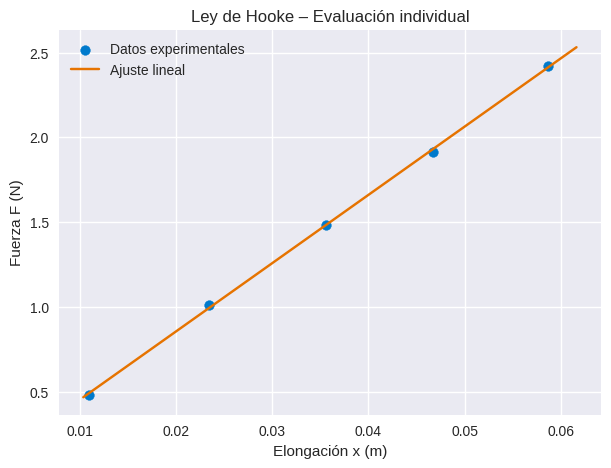

Recreate this plot in Python.
import numpy as np
import pandas as pd
import matplotlib.pyplot as plt
from scipy.stats import linregress
import random

plt.style.use('seaborn-v0_8')

# --- Generador de datos ---
random.seed()
k_real = random.uniform(38, 42)  # N/m (valor teórico oculto para el estudiante)
masa = np.round(np.linspace(0.05, 0.25, 5) + np.random.normal(0, 0.002, 5), 3)
g = 9.81
fuerza = masa * g
elongacion = np.round(fuerza / k_real + np.random.normal(0, 0.0008, 5), 4)

tabla = pd.DataFrame({
    'Masa (kg)': masa,
    'Elongación (m)': elongacion,
    'Fuerza (N)': np.round(fuerza, 3)
})

print('🧩 Datos experimentales generados para este intento:')
tabla

# --- Cálculo y gráfica ---
pendiente, intercepto, r_value, p_value, std_err = linregress(elongacion, fuerza)
k_estimada = pendiente

plt.figure(figsize=(7,5))
plt.scatter(elongacion, fuerza, color='#007ACC', label='Datos experimentales')
x_line = np.linspace(min(elongacion)*0.95, max(elongacion)*1.05, 100)
plt.plot(x_line, pendiente*x_line + intercepto, color='#E67300', label='Ajuste lineal')
plt.xlabel('Elongación x (m)')
plt.ylabel('Fuerza F (N)')
plt.title('Ley de Hooke – Evaluación individual')
plt.legend()
plt.grid(True)
plt.show()

print(f'Constante elástica estimada: {k_estimada:.2f} N/m')
print(f'Coeficiente de correlación R = {r_value:.4f}')

# Guardar figura y resultados (opcional)
plt.savefig('hooke_ajuste.png', dpi=150, bbox_inches='tight')

# --- Validación automática sin input() ---
# Esta celda valida automáticamente usando la k estimada obtenida arriba.
k_ingresada = k_estimada  # (se usa la estimación calculada automáticamente)
tolerancia = 0.05 * k_real  # 5% del valor real
print(f'Valor teórico (oculto): {k_real:.2f} N/m')
if abs(k_ingresada - k_real) <= tolerancia:
    print('✅ ¡Muy bien! Tu valor está dentro del rango esperado.')
else:
    print(f"⚠️ Revisa tus cálculos. El valor teórico está entre {k_real - tolerancia:.2f} y {k_real + tolerancia:.2f} N/m.")

print(f'k_estimada = {k_estimada:.2f} N/m, tolerancia (±5%) = {tolerancia:.2f} N/m')